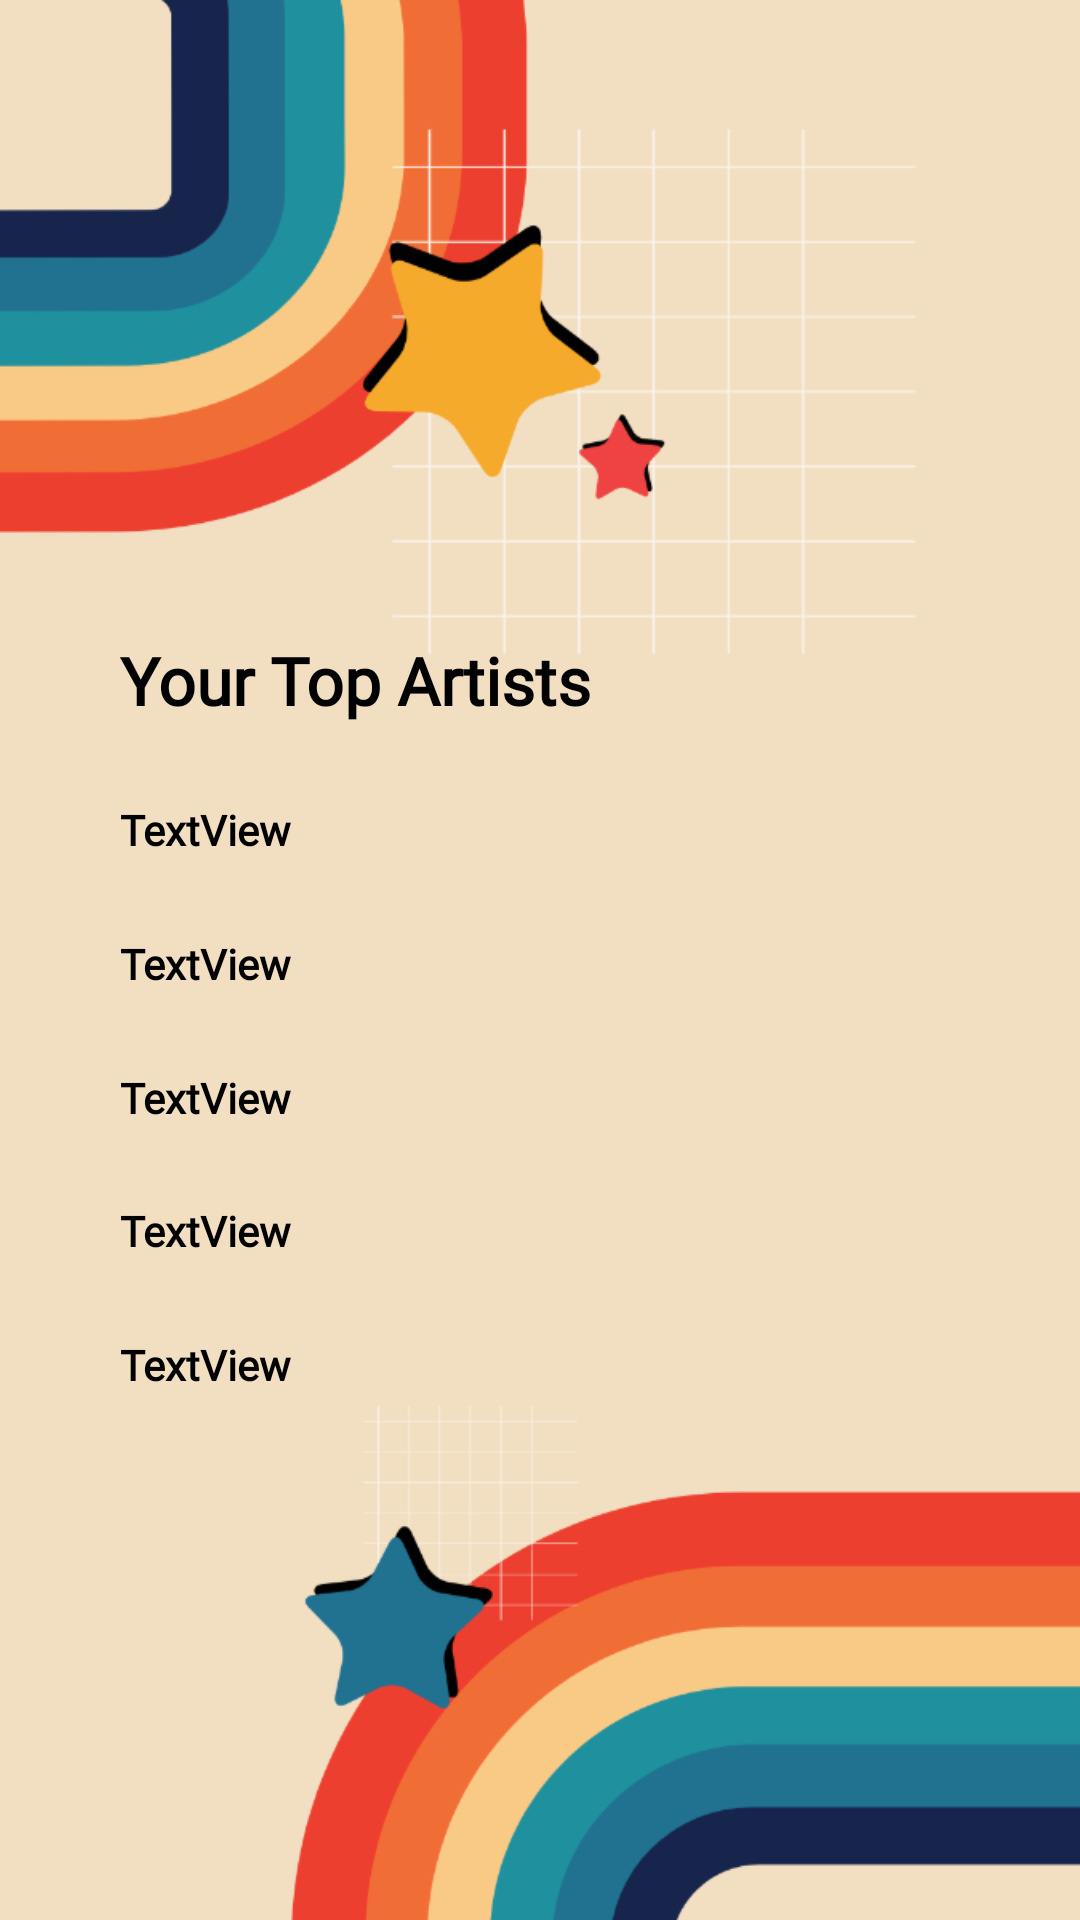

Android layout source for this screen:
<!-- AndroidManifest.xml: application theme Theme.SpotifyWrapped -->
<!-- res/layout/top_artists.xml -->
<?xml version="1.0" encoding="utf-8"?>
<layout xmlns:tools="http://schemas.android.com/tools"
    xmlns:android="http://schemas.android.com/apk/res/android"
    xmlns:app="http://schemas.android.com/apk/res-auto">
    <data>  </data>
<androidx.constraintlayout.widget.ConstraintLayout
    android:layout_width="match_parent"
    android:layout_height="match_parent">

    <ImageView
        android:id="@+id/artists_background"
        android:layout_width="0dp"
        android:layout_height="0dp"
        android:scaleType="fitXY"
        android:src="@drawable/retro_rainbow_background"
        app:layout_constraintBottom_toBottomOf="parent"
        app:layout_constraintEnd_toEndOf="parent"
        app:layout_constraintStart_toStartOf="parent"
        app:layout_constraintTop_toTopOf="parent" />

    <ImageView
        android:id="@+id/artist_imageView"
        android:layout_width="160dp"
        android:layout_height="160dp"
        app:layout_constraintBottom_toBottomOf="parent"
        app:layout_constraintEnd_toEndOf="parent"
        app:layout_constraintHorizontal_bias="0.653"
        app:layout_constraintStart_toStartOf="parent"
        app:layout_constraintTop_toTopOf="parent"
        app:layout_constraintVertical_bias="0.099" />

    <TextView
        android:id="@+id/artistTitle_textView"
        android:layout_width="0dp"
        android:layout_height="wrap_content"
        android:layout_marginHorizontal="40dp"
        android:fontFamily="@font/bungee_shade"
        android:text="Your Top Artists"
        android:textAppearance="@style/TextAppearance.AppCompat.Large"
        android:textColor="@color/black"
        android:textStyle="bold"
        app:layout_constraintBottom_toBottomOf="parent"
        app:layout_constraintEnd_toEndOf="parent"
        app:layout_constraintHorizontal_bias="0.317"
        app:layout_constraintStart_toStartOf="parent"
        app:layout_constraintTop_toTopOf="parent"
        app:layout_constraintVertical_bias="0.347" />

    <TextView
        android:id="@+id/artist1_textView"
        android:layout_width="0dp"
        android:layout_height="wrap_content"
        android:layout_marginHorizontal="40dp"
        android:fontFamily="@font/bungee_shade"
        android:text="TextView"
        android:textColor="@color/black"
        android:textStyle="bold"
        app:layout_constraintBottom_toTopOf="@+id/artist2_textView"
        app:layout_constraintEnd_toEndOf="parent"
        app:layout_constraintHorizontal_bias="0.673"
        app:layout_constraintStart_toStartOf="parent"
        app:layout_constraintTop_toBottomOf="@+id/artistTitle_textView" />

    <TextView
        android:id="@+id/artist2_textView"
        android:layout_width="0dp"
        android:layout_height="wrap_content"
        android:layout_marginHorizontal="40dp"
        android:fontFamily="@font/bungee_shade"
        android:text="TextView"
        android:textColor="@color/black"
        android:textStyle="bold"
        app:layout_constraintBottom_toTopOf="@+id/artist3_textView"
        app:layout_constraintEnd_toEndOf="parent"
        app:layout_constraintHorizontal_bias="0.68"
        app:layout_constraintStart_toStartOf="parent"
        app:layout_constraintTop_toBottomOf="@+id/artist1_textView"
        app:layout_constraintVertical_bias="0.0" />

    <TextView
        android:id="@+id/artist3_textView"
        android:layout_width="0dp"
        android:layout_height="wrap_content"
        android:layout_marginHorizontal="40dp"
        android:fontFamily="@font/bungee_shade"
        android:text="TextView"
        android:textColor="@color/black"
        android:textStyle="bold"
        app:layout_constraintBottom_toTopOf="@+id/artist4_textView"
        app:layout_constraintEnd_toEndOf="parent"
        app:layout_constraintHorizontal_bias="0.68"
        app:layout_constraintStart_toStartOf="parent"
        app:layout_constraintTop_toBottomOf="@+id/artist2_textView" />

    <TextView
        android:id="@+id/artist4_textView"
        android:layout_width="0dp"
        android:layout_height="wrap_content"
        android:layout_marginHorizontal="40dp"
        android:fontFamily="@font/bungee_shade"
        android:text="TextView"
        android:textColor="@color/black"
        android:textStyle="bold"
        app:layout_constraintBottom_toTopOf="@+id/artist5_textView"
        app:layout_constraintEnd_toEndOf="parent"
        app:layout_constraintHorizontal_bias="0.68"
        app:layout_constraintStart_toStartOf="parent"
        app:layout_constraintTop_toBottomOf="@+id/artist3_textView" />

    <TextView
        android:id="@+id/artist5_textView"
        android:layout_width="0dp"
        android:layout_height="wrap_content"
        android:layout_marginHorizontal="40dp"
        android:layout_marginBottom="150dp"
        android:fontFamily="@font/bungee_shade"
        android:text="TextView"
        android:textColor="@color/black"
        android:textStyle="bold"
        app:layout_constraintBottom_toBottomOf="parent"
        app:layout_constraintEnd_toEndOf="parent"
        app:layout_constraintHorizontal_bias="0.677"
        app:layout_constraintStart_toStartOf="parent"
        app:layout_constraintTop_toBottomOf="@id/artist4_textView"
        app:layout_constraintVertical_bias="1.0" />

</androidx.constraintlayout.widget.ConstraintLayout>
</layout>
<!-- resources referenced by this layout -->
<resources>
  <color name="black">#FF000000</color>
  <!-- drawable retro_rainbow_background: png bitmap (drawable, 51361 bytes) -->
  <style name="Theme.SpotifyWrapped" parent="Base.Theme.SpotifyWrapped" />
  <style name="Base.Theme.SpotifyWrapped" parent="Theme.MaterialComponents.DayNight.DarkActionBar">
          
          
      </style>
</resources>
